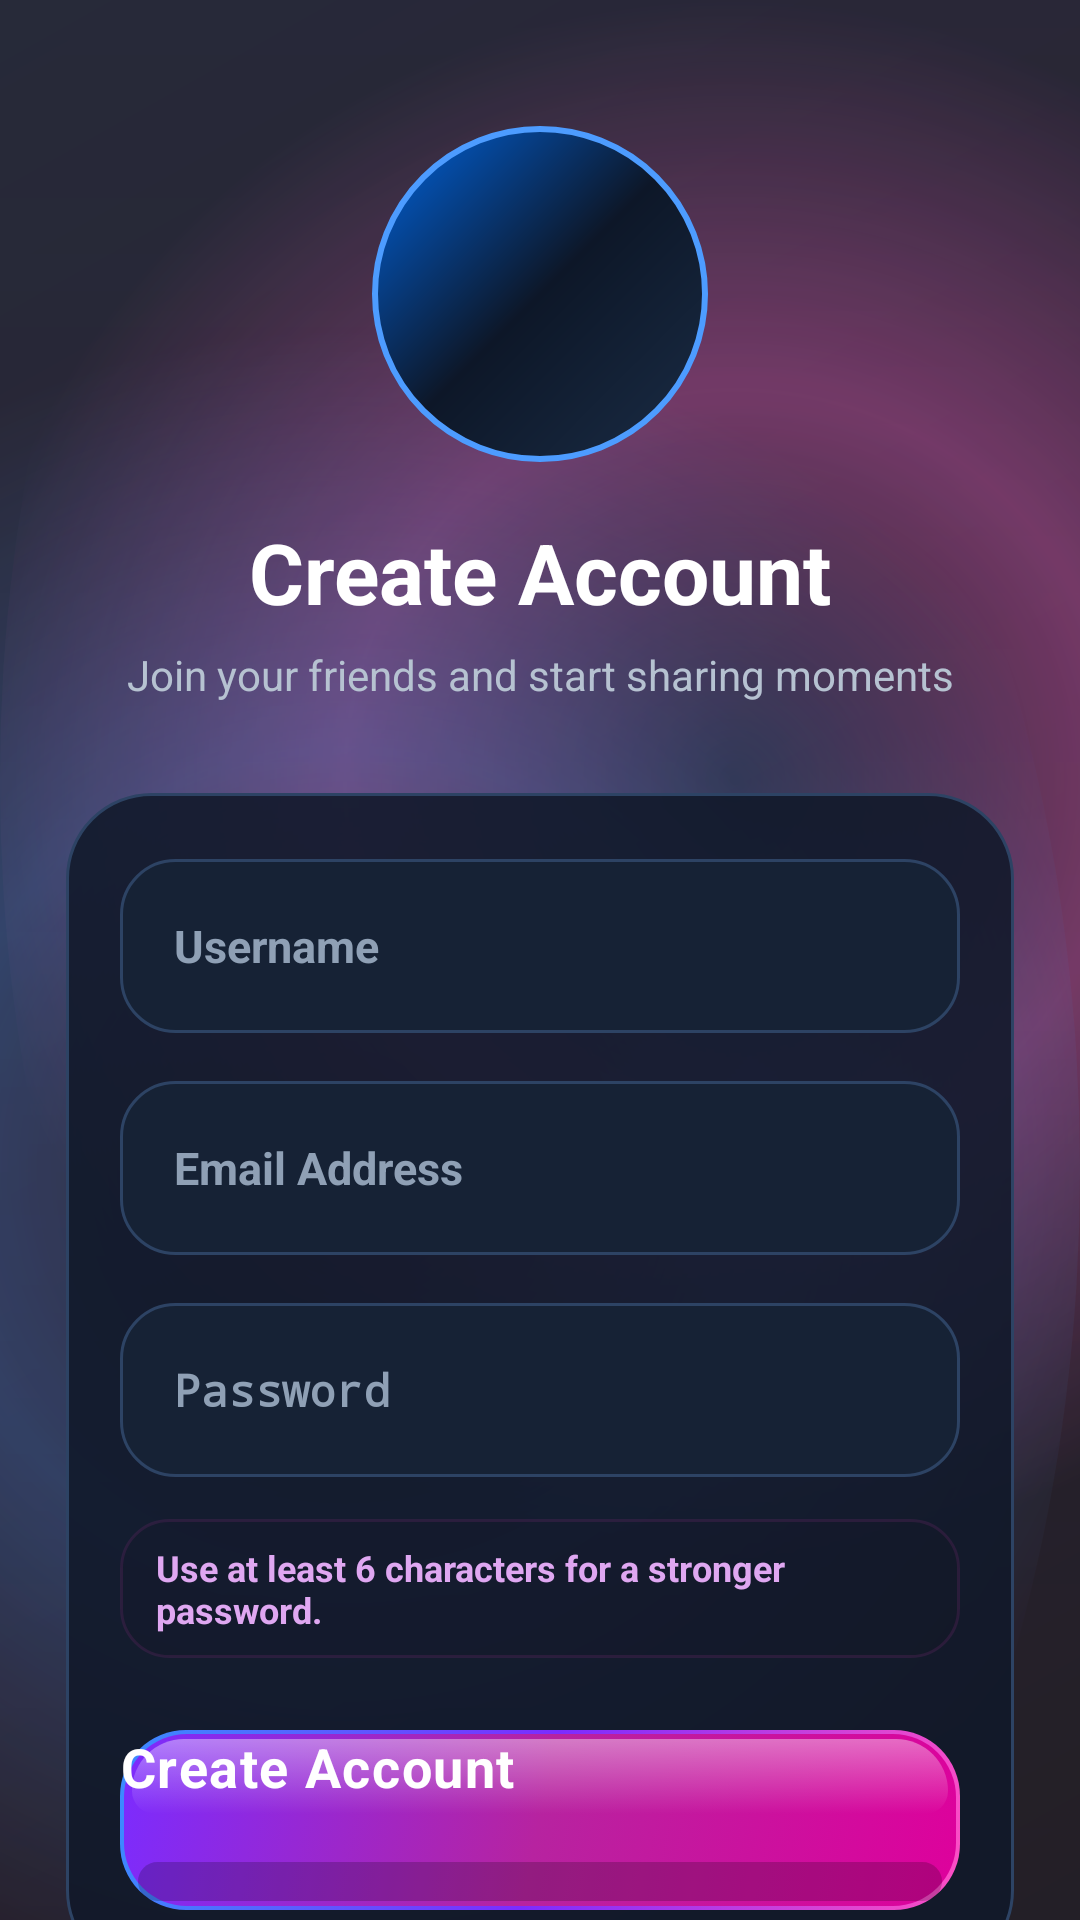

Reconstruct the res/layout file that produces this screen, plus the resources it refers to.
<!-- AndroidManifest.xml: application theme Theme.Instagram -->
<!-- res/layout/activity_signup.xml -->
<?xml version="1.0" encoding="utf-8"?>
<androidx.constraintlayout.widget.ConstraintLayout xmlns:android="http://schemas.android.com/apk/res/android"
    xmlns:app="http://schemas.android.com/apk/res-auto"
    xmlns:tools="http://schemas.android.com/tools"
    android:id="@+id/main22"
    android:layout_width="match_parent"
    android:layout_height="match_parent"
    android:background="@drawable/bg_social_login"
    tools:context=".Authentication.Signup">

    
    <com.airbnb.lottie.LottieAnimationView
        android:id="@+id/admin28"
        android:layout_width="0dp"
        android:layout_height="0dp"
        android:alpha="0.22"
        android:scaleType="centerCrop"
        android:visibility="visible"
        app:layout_constraintBottom_toBottomOf="parent"
        app:layout_constraintEnd_toEndOf="parent"
        app:layout_constraintStart_toStartOf="parent"
        app:layout_constraintTop_toTopOf="parent"
        app:lottie_autoPlay="true"
        app:lottie_loop="true"
        app:lottie_rawRes="@raw/mainlog" />

    <ScrollView
        android:id="@+id/signupScroll"
        android:layout_width="0dp"
        android:layout_height="0dp"
        android:fillViewport="true"
        android:overScrollMode="never"
        android:scrollbars="none"
        app:layout_constraintBottom_toBottomOf="parent"
        app:layout_constraintEnd_toEndOf="parent"
        app:layout_constraintStart_toStartOf="parent"
        app:layout_constraintTop_toTopOf="parent">

        <androidx.constraintlayout.widget.ConstraintLayout
            android:layout_width="match_parent"
            android:layout_height="wrap_content"
            android:minHeight="720dp"
            android:paddingStart="22dp"
            android:paddingTop="42dp"
            android:paddingEnd="22dp"
            android:paddingBottom="30dp">

            
            <FrameLayout
                android:id="@+id/signupLogoContainer"
                android:layout_width="112dp"
                android:layout_height="112dp"
                android:background="@drawable/bg_logo_circle"
                android:elevation="10dp"
                app:layout_constraintEnd_toEndOf="parent"
                app:layout_constraintStart_toStartOf="parent"
                app:layout_constraintTop_toTopOf="parent">

                <ImageView
                    android:id="@+id/imageView"
                    android:layout_width="74dp"
                    android:layout_height="74dp"
                    android:layout_gravity="center"
                    android:contentDescription="App Logo"
                    android:scaleType="centerCrop"
                    android:src="@drawable/media" />

            </FrameLayout>

            <TextView
                android:id="@+id/signupTitle"
                android:layout_width="wrap_content"
                android:layout_height="wrap_content"
                android:layout_marginTop="18dp"
                android:text="Create Account"
                android:textColor="#FFFFFF"
                android:textSize="28sp"
                android:textStyle="bold"
                app:layout_constraintEnd_toEndOf="parent"
                app:layout_constraintStart_toStartOf="parent"
                app:layout_constraintTop_toBottomOf="@id/signupLogoContainer" />

            <TextView
                android:id="@+id/signupSubtitle"
                android:layout_width="0dp"
                android:layout_height="wrap_content"
                android:layout_marginTop="6dp"
                android:gravity="center"
                android:text="Join your friends and start sharing moments"
                android:textColor="#B6C2D1"
                android:textSize="14sp"
                app:layout_constraintEnd_toEndOf="parent"
                app:layout_constraintStart_toStartOf="parent"
                app:layout_constraintTop_toBottomOf="@id/signupTitle" />

            
            <LinearLayout
                android:id="@+id/signupCard"
                android:layout_width="0dp"
                android:layout_height="wrap_content"
                android:layout_marginTop="30dp"
                android:background="@drawable/bg_signup_card"
                android:elevation="12dp"
                android:orientation="vertical"
                android:paddingStart="18dp"
                android:paddingTop="22dp"
                android:paddingEnd="18dp"
                android:paddingBottom="22dp"
                app:layout_constraintEnd_toEndOf="parent"
                app:layout_constraintStart_toStartOf="parent"
                app:layout_constraintTop_toBottomOf="@id/signupSubtitle">

                <EditText
                    android:id="@+id/EnNameSignup"
                    android:layout_width="match_parent"
                    android:layout_height="58dp"
                    android:background="@drawable/bg_input_social"
                    android:drawablePadding="12dp"
                    android:gravity="center_vertical"
                    android:hint="Username"
                    android:inputType="textPersonName"
                    android:paddingStart="18dp"
                    android:paddingEnd="18dp"
                    android:singleLine="true"
                    android:textColor="#FFFFFF"
                    android:textColorHint="#8FA0B5"
                    android:textSize="15sp"
                    android:textStyle="bold" />

                <EditText
                    android:id="@+id/EnEmailSignUp"
                    android:layout_width="match_parent"
                    android:layout_height="58dp"
                    android:layout_marginTop="16dp"
                    android:background="@drawable/bg_input_social"
                    android:drawablePadding="12dp"
                    android:gravity="center_vertical"
                    android:hint="Email Address"
                    android:inputType="textEmailAddress"
                    android:paddingStart="18dp"
                    android:paddingEnd="18dp"
                    android:singleLine="true"
                    android:textColor="#FFFFFF"
                    android:textColorHint="#8FA0B5"
                    android:textSize="15sp"
                    android:textStyle="bold" />

                <EditText
                    android:id="@+id/EnPassSignup"
                    android:layout_width="match_parent"
                    android:layout_height="58dp"
                    android:layout_marginTop="16dp"
                    android:background="@drawable/bg_input_social"
                    android:drawablePadding="12dp"
                    android:gravity="center_vertical"
                    android:hint="Password"
                    android:inputType="textPassword"
                    android:paddingStart="18dp"
                    android:paddingEnd="18dp"
                    android:singleLine="true"
                    android:textColor="#FFFFFF"
                    android:textColorHint="#8FA0B5"
                    android:textSize="15sp"
                    android:textStyle="bold" />

                <TextView
                    android:id="@+id/signupHint"
                    android:layout_width="match_parent"
                    android:layout_height="wrap_content"
                    android:layout_marginTop="14dp"
                    android:background="@drawable/bg_signup_hint_chip"
                    android:paddingStart="12dp"
                    android:paddingTop="8dp"
                    android:paddingEnd="12dp"
                    android:paddingBottom="8dp"
                    android:text="Use at least 6 characters for a stronger password."
                    android:textColor="#DFA7F1"
                    android:textSize="12sp"
                    android:textStyle="bold" />

                <Button
                    android:id="@+id/CreateNew"
                    android:layout_width="match_parent"
                    android:layout_height="60dp"
                    android:layout_marginTop="24dp"
                    android:background="@drawable/bg_btn_signup_neon"
                    android:elevation="8dp"
                    android:letterSpacing="0.03"
                    android:stateListAnimator="@null"
                    android:text="Create Account"
                    android:textAllCaps="false"
                    android:textColor="#FFFFFF"
                    android:textSize="18sp"
                    android:textStyle="bold" />

            </LinearLayout>

            <LinearLayout
                android:id="@+id/alreadyAccountRow"
                android:layout_width="0dp"
                android:layout_height="wrap_content"
                android:layout_marginTop="24dp"
                android:gravity="center"
                android:orientation="horizontal"
                app:layout_constraintEnd_toEndOf="@id/signupCard"
                app:layout_constraintStart_toStartOf="@id/signupCard"
                app:layout_constraintTop_toBottomOf="@id/signupCard">

                <TextView
                    android:id="@+id/alreadyNormalText"
                    android:layout_width="wrap_content"
                    android:layout_height="wrap_content"
                    android:text="Already have an account? "
                    android:textColor="#AAB7C8"
                    android:textSize="14sp" />

                <TextView
                    android:id="@+id/Already"
                    android:layout_width="wrap_content"
                    android:layout_height="34dp"
                    android:background="@drawable/bg_login_chip_glass"
                    android:gravity="center"
                    android:paddingStart="14dp"
                    android:paddingEnd="14dp"
                    android:text="Login"
                    android:textColor="#FF8ADC"
                    android:textSize="14sp"
                    android:textStyle="bold" />

            </LinearLayout>

        </androidx.constraintlayout.widget.ConstraintLayout>

    </ScrollView>

</androidx.constraintlayout.widget.ConstraintLayout>
<!-- resources referenced by this layout -->
<resources>
  <!-- drawable bg_input_social (drawable) -->
  <?xml version="1.0" encoding="utf-8"?>
  <shape xmlns:android="http://schemas.android.com/apk/res/android">
      <solid android:color="#162235" />
      <corners android:radius="18dp" />
      <stroke
          android:width="1dp"
          android:color="#2D4364" />
  </shape>
  <!-- drawable bg_logo_circle (drawable) -->
  <?xml version="1.0" encoding="utf-8"?>
  <shape xmlns:android="http://schemas.android.com/apk/res/android"
      android:shape="oval">
  
      <gradient
          android:angle="135"
          android:startColor="#1A2C45"
          android:centerColor="#0D1728"
          android:endColor="#0064E0" />
  
      <stroke
          android:width="2dp"
          android:color="#4D9CFF" />
  
  </shape>
  <!-- drawable bg_signup_card (drawable) -->
  <?xml version="1.0" encoding="utf-8"?>
  <shape xmlns:android="http://schemas.android.com/apk/res/android">
  
      <solid android:color="#E0101929" />
  
      <corners android:radius="28dp" />
  
      <stroke
          android:width="1dp"
          android:color="#2D4364" />
  
  </shape>
  <!-- drawable bg_signup_hint_chip (drawable) -->
  <?xml version="1.0" encoding="utf-8"?>
  <shape xmlns:android="http://schemas.android.com/apk/res/android">
      <solid android:color="#221B0F22" />
      <corners android:radius="16dp" />
      <stroke
          android:width="1dp"
          android:color="#555B255D" />
  </shape>
  <!-- drawable bg_social_login (drawable) -->
  <?xml version="1.0" encoding="utf-8"?>
  <layer-list xmlns:android="http://schemas.android.com/apk/res/android">
  
      
      <item>
          <shape>
              <gradient
                  android:angle="135"
                  android:startColor="#07030B"
                  android:centerColor="#13081D"
                  android:endColor="#0B1224" />
          </shape>
      </item>
  
      
      <item
          android:top="-120dp"
          android:right="-130dp">
          <shape android:shape="oval">
              <gradient
                  android:type="radial"
                  android:gradientRadius="260dp"
                  android:centerColor="#70FF4FC3"
                  android:endColor="#00000000" />
          </shape>
      </item>
  
      
      <item
          android:bottom="-140dp"
          android:left="-130dp">
          <shape android:shape="oval">
              <gradient
                  android:type="radial"
                  android:gradientRadius="280dp"
                  android:centerColor="#553A8DFF"
                  android:endColor="#00000000" />
          </shape>
      </item>
  
      
      <item>
          <shape>
              <gradient
                  android:angle="270"
                  android:startColor="#221B0F2B"
                  android:centerColor="#11120819"
                  android:endColor="#33100618" />
          </shape>
      </item>
  
  </layer-list>
</resources>
